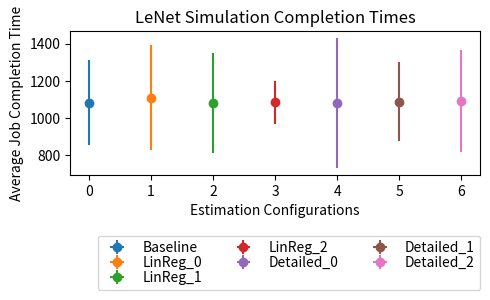

The matplotlib source for this figure:
import numpy as np
import matplotlib.pyplot as plt

x_alex=[7438.5945,7438.5945,7438.5945,7438.5945,7438.5945,7438.5945,7438.5945]
x_alex_high=[7515.637,8076.256,7779.649,8389.779,8051.057,7752.327,8127.235]
x_alex_low=[7361.552,6839.999,7197.504,6807.414,6893.424,6990.27,6689.054]
alex_errors = [x_alex_high[k]-x_alex_low[k] for k in range(len(x_alex)) ]

x_lenet=[1082.3471,1108.4605,1080.174,1084.6546,1081.0413,1088.0304,1090.4647]
x_lenet_high=[1207.612,1255.99,1191.454,1124.783,1271.569,1188.743,1227.64]
x_lenet_low=[978.645,973.859,922.636,1010.145,920.081,975.166,952.089]
lenet_errors = [x_lenet_high[k]-x_lenet_low[k] for k in range(len(x_lenet)) ]

x_dist=[113.6119,113.6119,113.392,113.6119,113.6119,113.6119,113.6119,113.6119,113.6119]
x_dist_high=[117.977,118.165,117.753,118.905,118.528,119.933,118.313,119.011,118.215]
x_dist_low=[106.587,106.136,106.652,107.273,106.941,107.039,106.972,106.539,105.511]
dist_errors = [x_dist_high[k]-x_dist_low[k] for k in range(len(x_dist)) ]

#Names for AlexNet,LeNet

names = ["Baseline","LinReg_0","LinReg_1","LinReg_2","Detailed_0","Detailed_1","Detailed_2"]
"""

names = ["\u03BC=0, \u03C3=0.01",
         "\u03BC=0, \u03C3=0.05","\u03BC=0, \u03C3=0.1,","\u03BC=0.05, \u03C3=0.01","\u03BC=0.05, \u03C3=0.05","\u03BC=0.05, \u03C3=0.1","\u03BC=-0.05, \u03C3=0.01","\u03BC=-0.05, \u03C3=0.05","\u03BC=-0.05, \u03C3=0.1"]
"""
x = range(len(x_lenet))
fig, ax = plt.subplots(figsize=(len(names)-2, 3))
for i,method in enumerate(names):
    ax.errorbar(i, x_lenet[i] , xerr=0, yerr=lenet_errors[i], ls='none',marker='o',label=method)
ax.set_xlabel("Estimation Configurations")
ax.set_title("LeNet Simulation Completion Times")
ax.set_ylabel("Average Job Completion Time")

# Area plot
fig.tight_layout()
plt.legend(bbox_to_anchor=(0.05, -.85),loc='lower left',ncol=3,labelspacing=0.05)
fig.subplots_adjust(bottom=0.4)
plt.show()